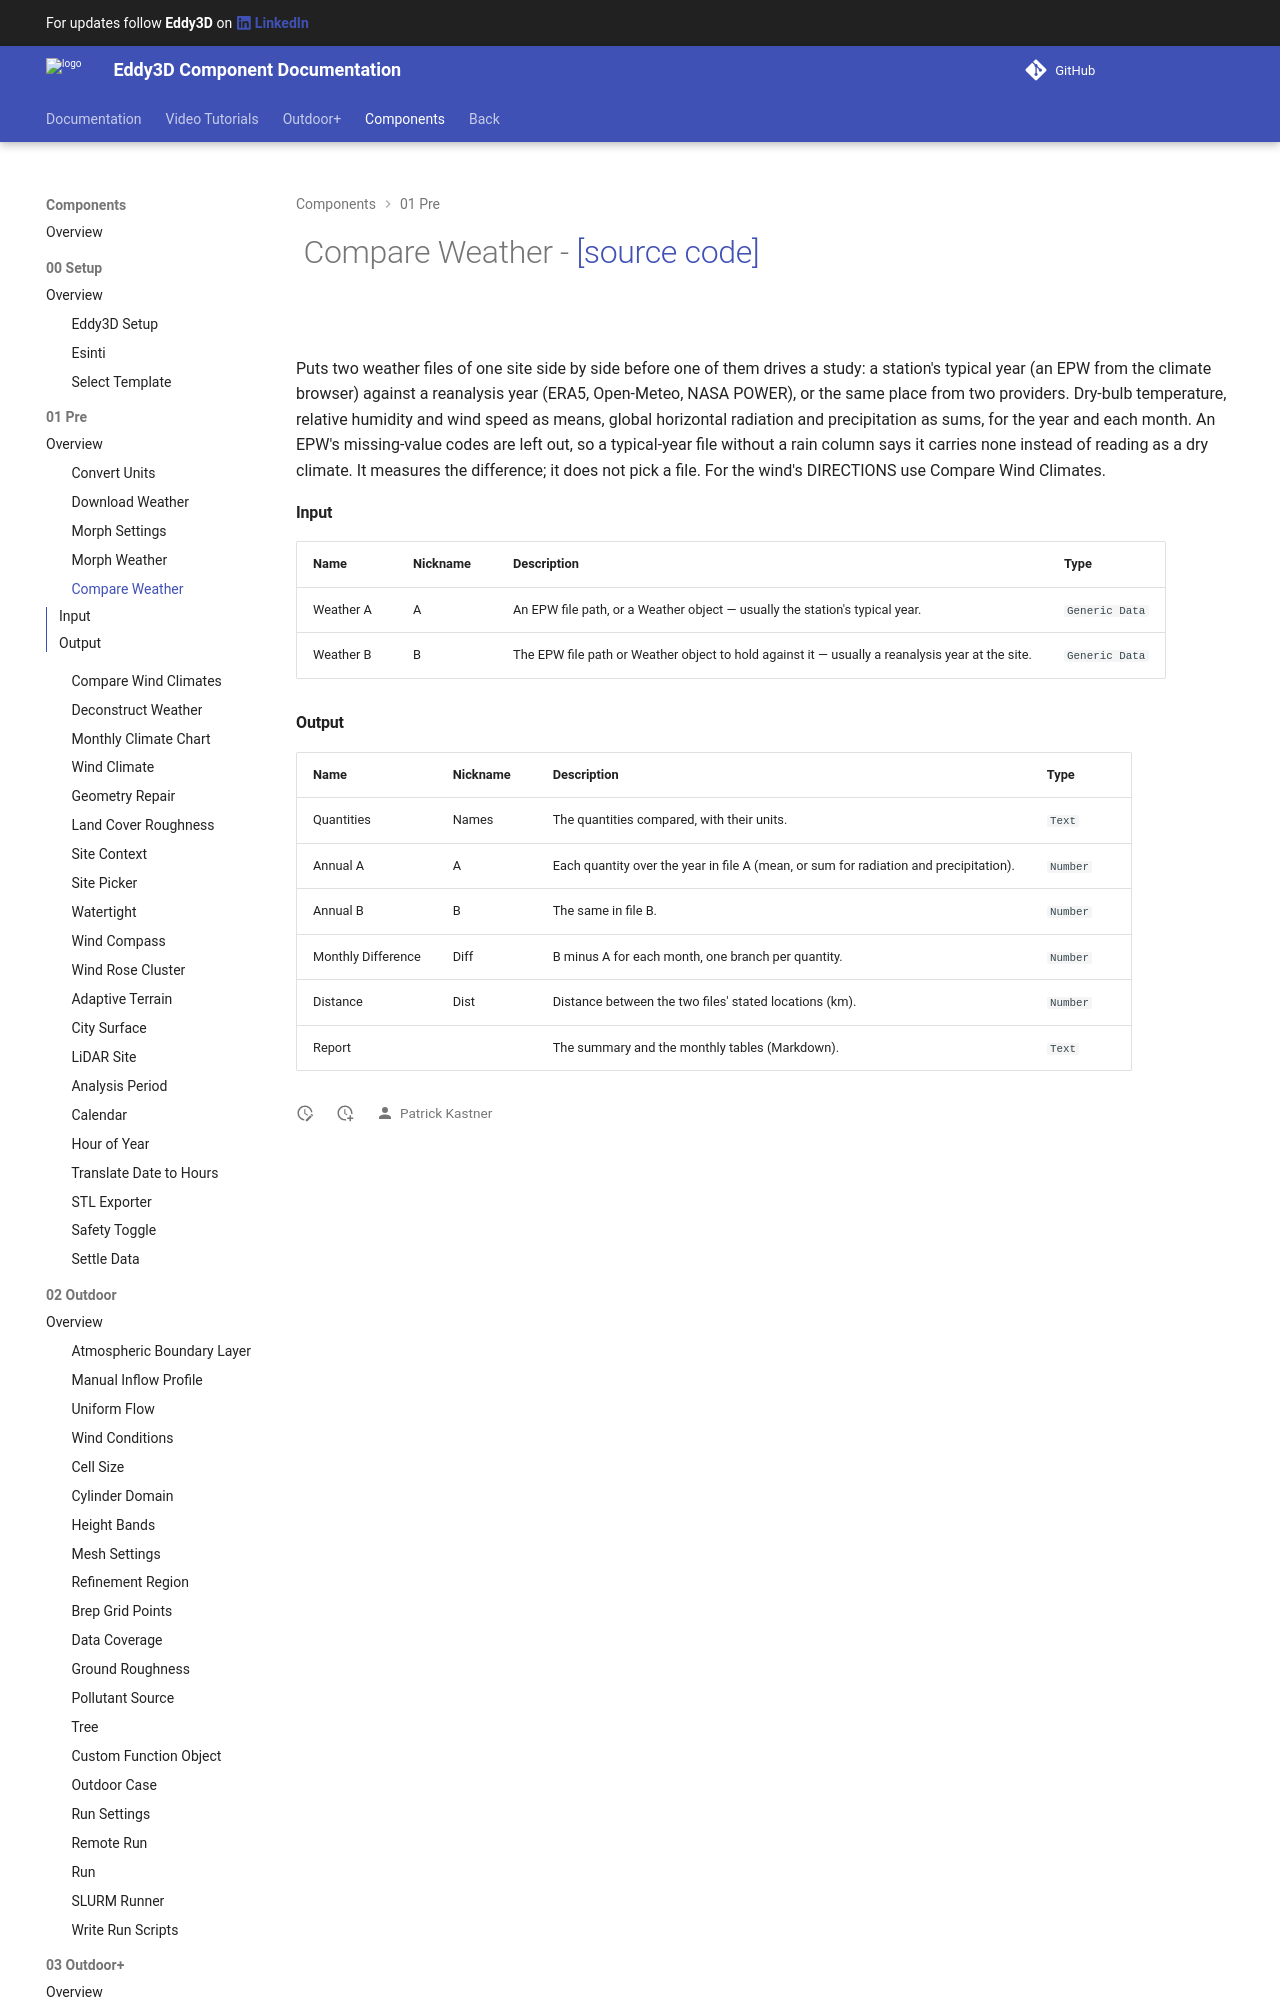

repository: Eddy3D-Dev/Eddy3D-Documentation · page: 1.23.0.827/components/Compare_Weather/index.html · generator: mkdocs

# ![](/images/icons/Compare_Weather.png) Compare Weather - [[source code]](https://github.com/Eddy3D-Dev/Eddy3D/search?q=%22Compare%20Weather%22)

![](/images/components/Compare_Weather-crop.png)

Puts two weather files of one site side by side before one of them drives a study: a station's typical year (an EPW from the climate browser) against a reanalysis year (ERA5, Open-Meteo, NASA POWER), or the sa
